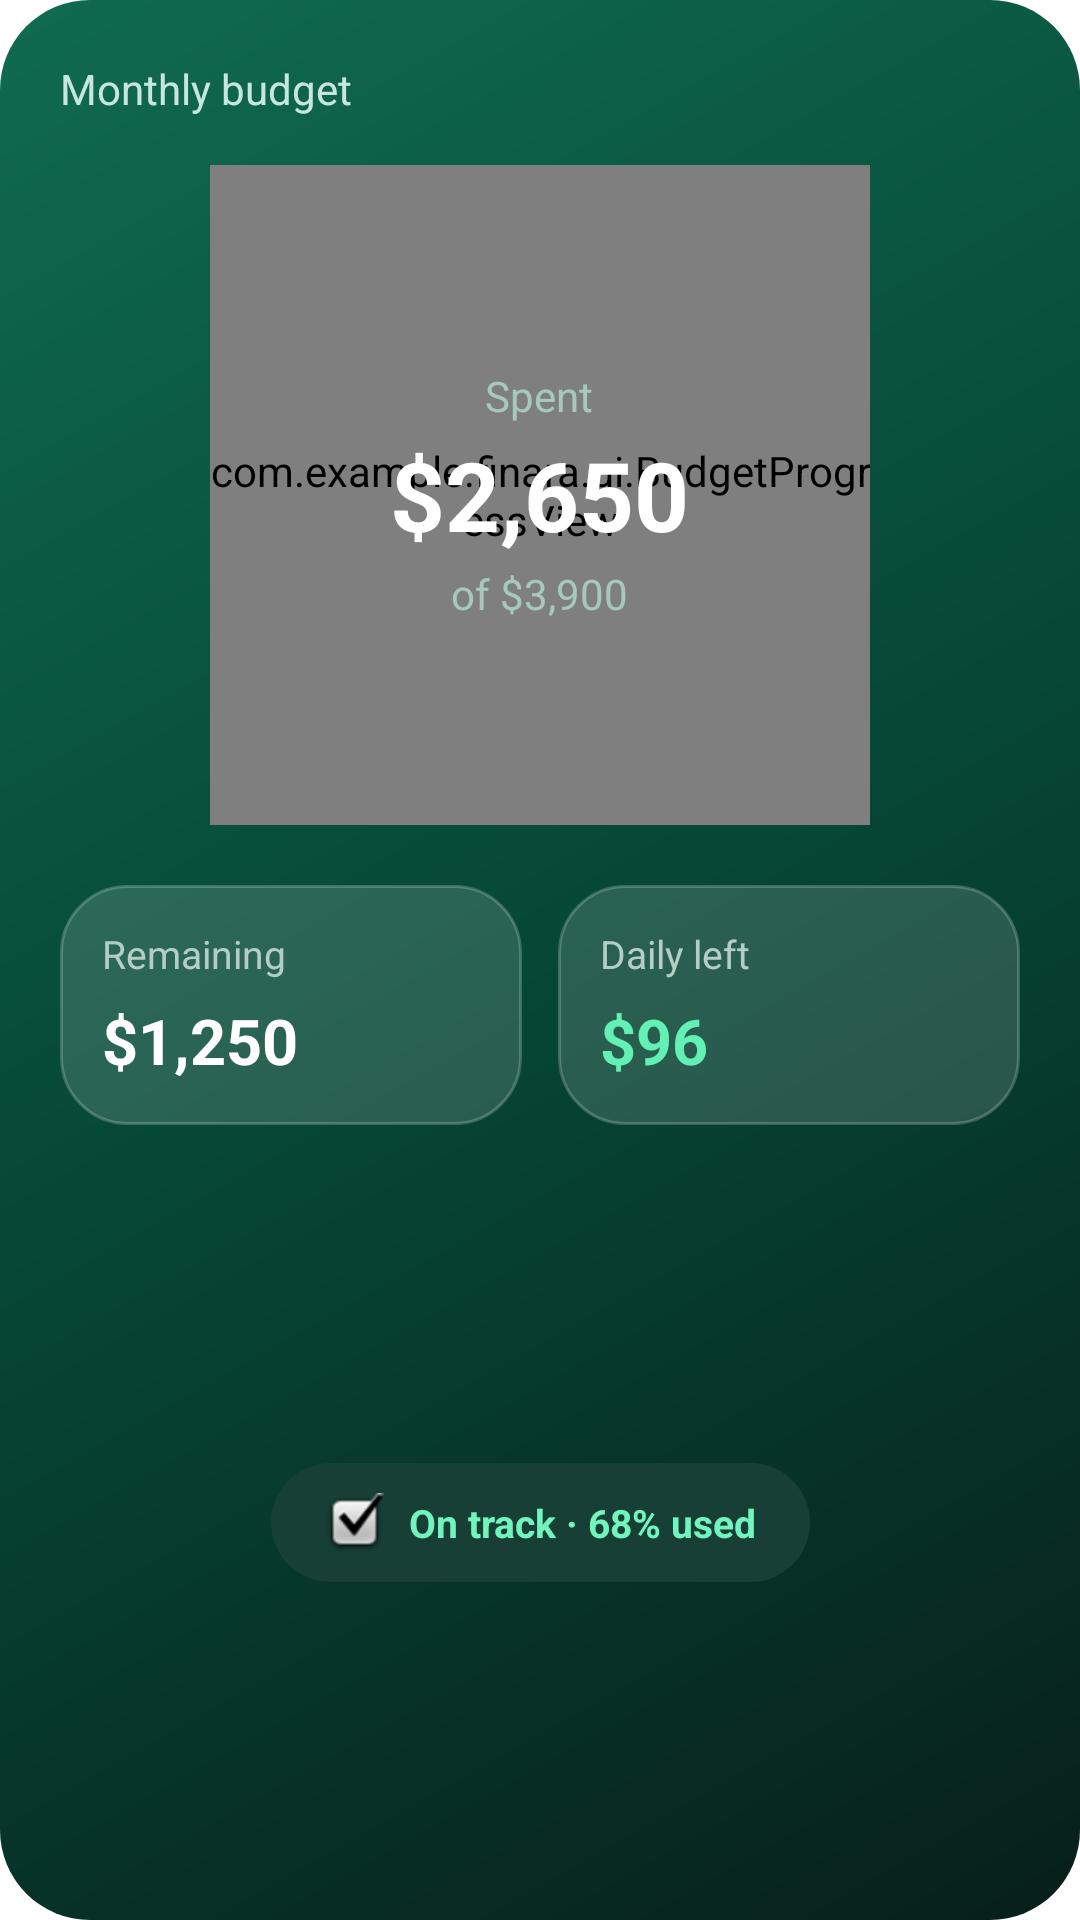

Here is an Android app screen rendered from its layout file. Give the layout XML and the strings, colors and styles it references.
<!-- AndroidManifest.xml: application theme Theme.ExpenseTracker -->
<!-- res/layout/layout_budget_overview.xml -->
<?xml version="1.0" encoding="utf-8"?>
<androidx.constraintlayout.widget.ConstraintLayout xmlns:android="http://schemas.android.com/apk/res/android"
    xmlns:app="http://schemas.android.com/apk/res-auto"
    android:layout_width="match_parent"
    android:layout_height="wrap_content"
    android:layout_margin="12dp"
    android:background="@drawable/bg_budget_overview"
    android:padding="20dp">

    
    <TextView
        android:id="@+id/tvBudgetTitle"
        android:layout_width="0dp"
        android:layout_height="wrap_content"
        android:text="@string/monthly_budget"
        android:textColor="#C7E7DD"
        android:textSize="14sp"
        app:layout_constraintEnd_toEndOf="parent"
        app:layout_constraintStart_toStartOf="parent"
        app:layout_constraintTop_toTopOf="parent" />

    
    <FrameLayout
        android:id="@+id/progressContainer"
        android:layout_width="220dp"
        android:layout_height="220dp"
        android:layout_marginTop="16dp"
        app:layout_constraintEnd_toEndOf="parent"
        app:layout_constraintStart_toStartOf="parent"
        app:layout_constraintTop_toBottomOf="@id/tvBudgetTitle">

        <com.example.finara.ui.BudgetProgressView
            android:id="@+id/budgetProgressView"
            android:layout_width="match_parent"
            android:layout_height="match_parent" />

        <LinearLayout
            android:layout_width="wrap_content"
            android:layout_height="wrap_content"
            android:layout_gravity="center"
            android:gravity="center"
            android:orientation="vertical">

            <TextView
                android:layout_width="wrap_content"
                android:layout_height="wrap_content"
                android:text="@string/spent"
                android:textColor="#A6C9BD"
                android:textSize="14sp" />

            <TextView
                android:id="@+id/tvSpentAmount"
                android:layout_width="wrap_content"
                android:layout_height="wrap_content"
                android:layout_marginTop="2dp"
                android:text="@string/_2_650"
                android:textColor="#FFFFFF"
                android:textSize="32sp"
                android:textStyle="bold" />

            <TextView
                android:id="@+id/tvTotalBudget"
                android:layout_width="wrap_content"
                android:layout_height="wrap_content"
                android:layout_marginTop="2dp"
                android:text="@string/of_3_900"
                android:textColor="#A6C9BD"
                android:textSize="14sp" />

        </LinearLayout>

    </FrameLayout>

    
    <LinearLayout
        android:id="@+id/budgetStats"
        android:layout_width="0dp"
        android:layout_height="wrap_content"
        android:layout_marginTop="20dp"
        android:baselineAligned="false"
        android:orientation="horizontal"
        app:layout_constraintEnd_toEndOf="parent"
        app:layout_constraintStart_toStartOf="parent"
        app:layout_constraintTop_toBottomOf="@id/progressContainer">

        <LinearLayout
            android:layout_width="0dp"
            android:layout_height="wrap_content"
            android:layout_marginEnd="6dp"
            android:layout_weight="1"
            android:background="@drawable/bg_budget_stat"
            android:orientation="vertical"
            android:padding="14dp">

            <TextView
                android:layout_width="wrap_content"
                android:layout_height="wrap_content"
                android:text="@string/remaining"
                android:textColor="#B4CEC5"
                android:textSize="13sp" />

            <TextView
                android:id="@+id/tvRemainingAmount"
                android:layout_width="wrap_content"
                android:layout_height="wrap_content"
                android:layout_marginTop="6dp"
                android:text="@string/_1_250"
                android:textColor="#FFFFFF"
                android:textSize="21sp"
                android:textStyle="bold" />

        </LinearLayout>

        <LinearLayout
            android:layout_width="0dp"
            android:layout_height="wrap_content"
            android:layout_marginStart="6dp"
            android:layout_weight="1"
            android:background="@drawable/bg_budget_stat"
            android:orientation="vertical"
            android:padding="14dp">

            <TextView
                android:layout_width="wrap_content"
                android:layout_height="wrap_content"
                android:text="@string/daily_left"
                android:textColor="#B4CEC5"
                android:textSize="13sp" />

            <TextView
                android:id="@+id/tvDailyLeft"
                android:layout_width="wrap_content"
                android:layout_height="wrap_content"
                android:layout_marginTop="6dp"
                android:text="@string/_96"
                android:textColor="#62F0B4"
                android:textSize="21sp"
                android:textStyle="bold" />

        </LinearLayout>

    </LinearLayout>

    
    <TextView
        android:id="@+id/tvBudgetStatus"
        android:layout_width="wrap_content"
        android:layout_height="wrap_content"
        android:layout_marginTop="20dp"
        android:background="@drawable/bg_budget_status"
        android:drawablePadding="8dp"
        android:gravity="center"
        android:paddingStart="18dp"
        android:paddingTop="10dp"
        android:paddingEnd="18dp"
        android:paddingBottom="10dp"
        android:text="@string/on_track_68_used"
        android:textColor="#72F4BE"
        android:textSize="13sp"
        android:textStyle="bold"
        app:drawableStartCompat="@android:drawable/checkbox_on_background"
        app:layout_constraintBottom_toBottomOf="parent"
        app:layout_constraintEnd_toEndOf="parent"
        app:layout_constraintStart_toStartOf="parent"
        app:layout_constraintTop_toBottomOf="@id/budgetStats" />

</androidx.constraintlayout.widget.ConstraintLayout>
<!-- resources referenced by this layout -->
<resources>
  <!-- drawable bg_budget_overview (drawable) -->
  <?xml version="1.0" encoding="utf-8"?>
  <shape xmlns:android="http://schemas.android.com/apk/res/android">
      <corners android:radius="30dp" />
      <gradient
          android:angle="315"
          android:centerColor="#064735"
          android:endColor="#071F19"
          android:startColor="#106B50"
          android:type="linear" />
  </shape>
  <!-- drawable bg_budget_stat (drawable) -->
  <?xml version="1.0" encoding="utf-8"?>
  <shape xmlns:android="http://schemas.android.com/apk/res/android">
      <solid android:color="#24FFFFFF" />
      <stroke
          android:width="1dp"
          android:color="#35FFFFFF" />
      <corners android:radius="22dp" />
  </shape>
  <!-- drawable bg_budget_status (drawable) -->
  <?xml version="1.0" encoding="utf-8"?>
  <shape xmlns:android="http://schemas.android.com/apk/res/android">
      <solid android:color="#173F35" />
      <corners android:radius="30dp" />
  </shape>
  <string name="_1_250">$1,250</string>
  <string name="_2_650">$2,650</string>
  <string name="_96">$96</string>
  <string name="daily_left">Daily left</string>
  <string name="monthly_budget">Monthly budget</string>
  <string name="of_3_900">of $3,900</string>
  <string name="on_track_68_used">On track · 68% used</string>
  <string name="remaining">Remaining</string>
  <string name="spent">Spent</string>
  <style name="Theme.ExpenseTracker" parent="Base.Theme.ExpenseTracker" />
  <style name="Base.Theme.ExpenseTracker" parent="Theme.Material3.Light.NoActionBar">
          <item name="android:windowBackground">@color/white</item>
          <item name="colorSurface">@color/white</item>
          
          <item name="colorPrimary">@color/fin_blue</item>
          <item name="colorOnPrimary">@color/white</item>
          <item name="colorPrimaryContainer">@color/fin_blue_tint</item>
          <item name="colorOnPrimaryContainer">@color/fin_navy</item>
          <item name="colorSecondary">@color/fin_navy</item>
          <item name="colorOnSecondary">@color/white</item>
          <item name="colorSecondaryContainer">@color/fin_blue_tint</item>
          <item name="colorOnSecondaryContainer">@color/fin_navy</item>
          
          <item name="colorTertiary">@color/fin_orange</item>
          <item name="colorOnTertiary">@color/fin_navy</item>
          <item name="colorError">@color/fin_error</item>
          <item name="colorOnError">@color/white</item>
          
          <item name="elevationOverlayEnabled">false</item>
          
          <item name="android:forceDarkAllowed" tools:targetApi="q">false</item>
      </style>
  <color name="white">#FFFFFFFF</color>
  <color name="fin_blue">#FF004E72</color>
  <color name="fin_blue_tint">#FFE1EEF4</color>
  <color name="fin_navy">#FF092634</color>
  <color name="fin_orange">#FFFF6E42</color>
  <color name="fin_error">#FFD92D20</color>
</resources>
